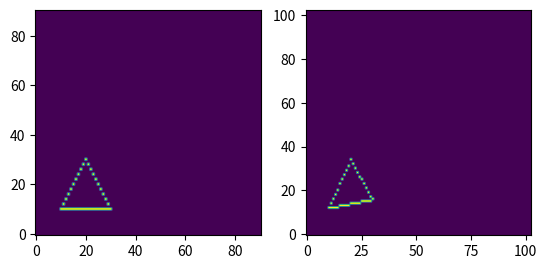
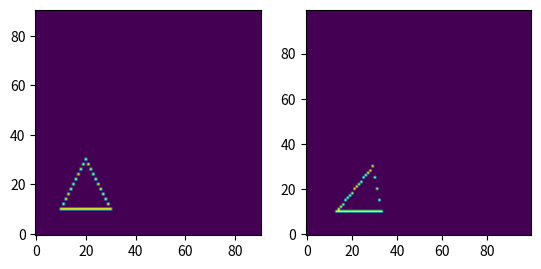
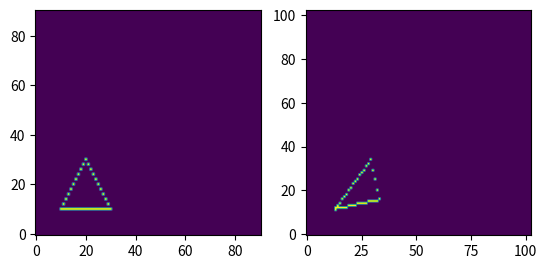

These charts were generated, in order, by the following Python code:
import matplotlib.pyplot as plt
import numpy as np
import math

def cis(p,c):
	return np.int32(np.dot(p,c))


def scale_p(p):
	return 10*np.array(p)

class Point:

	def __init__(self, x, y,):
		self.x = x
		self.y = y

	def __repr__(self):
		return f'Point(x: {self.x}, y: {self.y})'


class Line:

	def __init__(self, point_i, point_f):

		self.point_i = point_i
		self.point_f = point_f

	@property
	def m(self):
		return (self.point_f.y - self.point_i.y) / (self.point_f.x - self.point_i.x)

	@property
	def b(self):
		return self.point_f.y - self.m*self.point_f.x
	
	
	@property
	def points(self):
		if self.m < 0:
			self.point_i, self.point_f = self.point_f, self.point_i
		return [[[np.int32(x), np.int32(self.m*x + self.b)] for x in range(self.point_i.x, self.point_f.x)]][0]

	def __repr__(self):
		return f'Line: (pi = {self.point_i}, pf = {self.point_f}, m = {self.m})\n'

	def create_fragment(self, x, y):
	    x_m = math.floor(np.abs(x))
	    y_m = math.floor(np.abs(y))

	    return x_m, y_m

	def fill(self, matrix):
		
		for p in self.points:
			x,y = self.create_fragment(p[0],p[1])
			matrix[x][y] = 255

		matrix[self.point_i.x][self.point_i.y] = 255
		matrix[self.point_f.x][self.point_f.y] = 255
		return matrix
	


class Triangle:

	def __init__(self, p):
		p = np.array(p)
		[point_1, point_2, point_3] = p
		point_1 = Point(point_1[0], point_1[1])
		point_2 = Point(point_2[0], point_2[1])
		point_3 = Point(point_3[0], point_3[1])
		self.line_1_2 = Line(point_1, point_2)
		self.line_1_3 = Line(point_1, point_3)
		self.line_2_3 = Line(point_2, point_3)
		self.matrix = np.zeros((p.max()*3 + 1, p.max()*3 + 1))

	@property
	def line_1_2_(self):
		return self.line_1_2

	@property
	def line_1_3_(self):
		return self.line_1_3

	@property
	def line_2_3_(self):
		return self.line_2_3
	

	def fill(self):
		self.matrix = self.line_1_2.fill(self.matrix)
		self.matrix = self.line_1_3.fill(self.matrix)
		self.matrix = self.line_2_3.fill(self.matrix)

		return self.matrix

class C:

	def __init__(self, tr, tr1, tr2, tr3):
		self.triangulos = [tr, tr1, tr2, tr3]

	def subplot(self):
		matrix = self.triangulos[0].fill()
		# ------------------------------------
		fig, ax = plt.subplots(1,2)
		matrix1 = self.triangulos[1].fill()
		ax[0].imshow(matrix.T, origin='lower')
		ax[1].imshow(matrix1.T, origin='lower')

		plt.show()


		# ------------------------------------
		fig, ax = plt.subplots(1,2)
		matrix2 = self.triangulos[2].fill()
		ax[0].imshow(matrix.T, origin='lower')
		ax[1].imshow(matrix2.T, origin='lower')

		plt.show()

		# ------------------------------------
		fig, ax = plt.subplots(1,2)
		matrix3 = self.triangulos[3].fill()
		ax[0].imshow(matrix.T, origin='lower')
		ax[1].imshow(matrix3.T, origin='lower')

		plt.show()



if __name__ == '__main__':

	p = [

		[1,1],
		[3,1],
		[2,3]

	]

	C1 = [

		[1, 0.2],
		[0,   1]

	]

	C2 = [

		[1,   0],
		[0.3, 1]

	]

	C3 = [

		[1, 0.2],
		[0.3, 1]

	]

	p = scale_p(p)
	tr = Triangle(p)

	p1 = cis(p,C1)
	tr1 = Triangle(p1)

	p2 = cis(p,C2)
	tr2 = Triangle(p2)

	p3 = cis(p,C3)
	tr3 = Triangle(p3)

	c = C(tr, tr1, tr2, tr3)
	c.subplot()